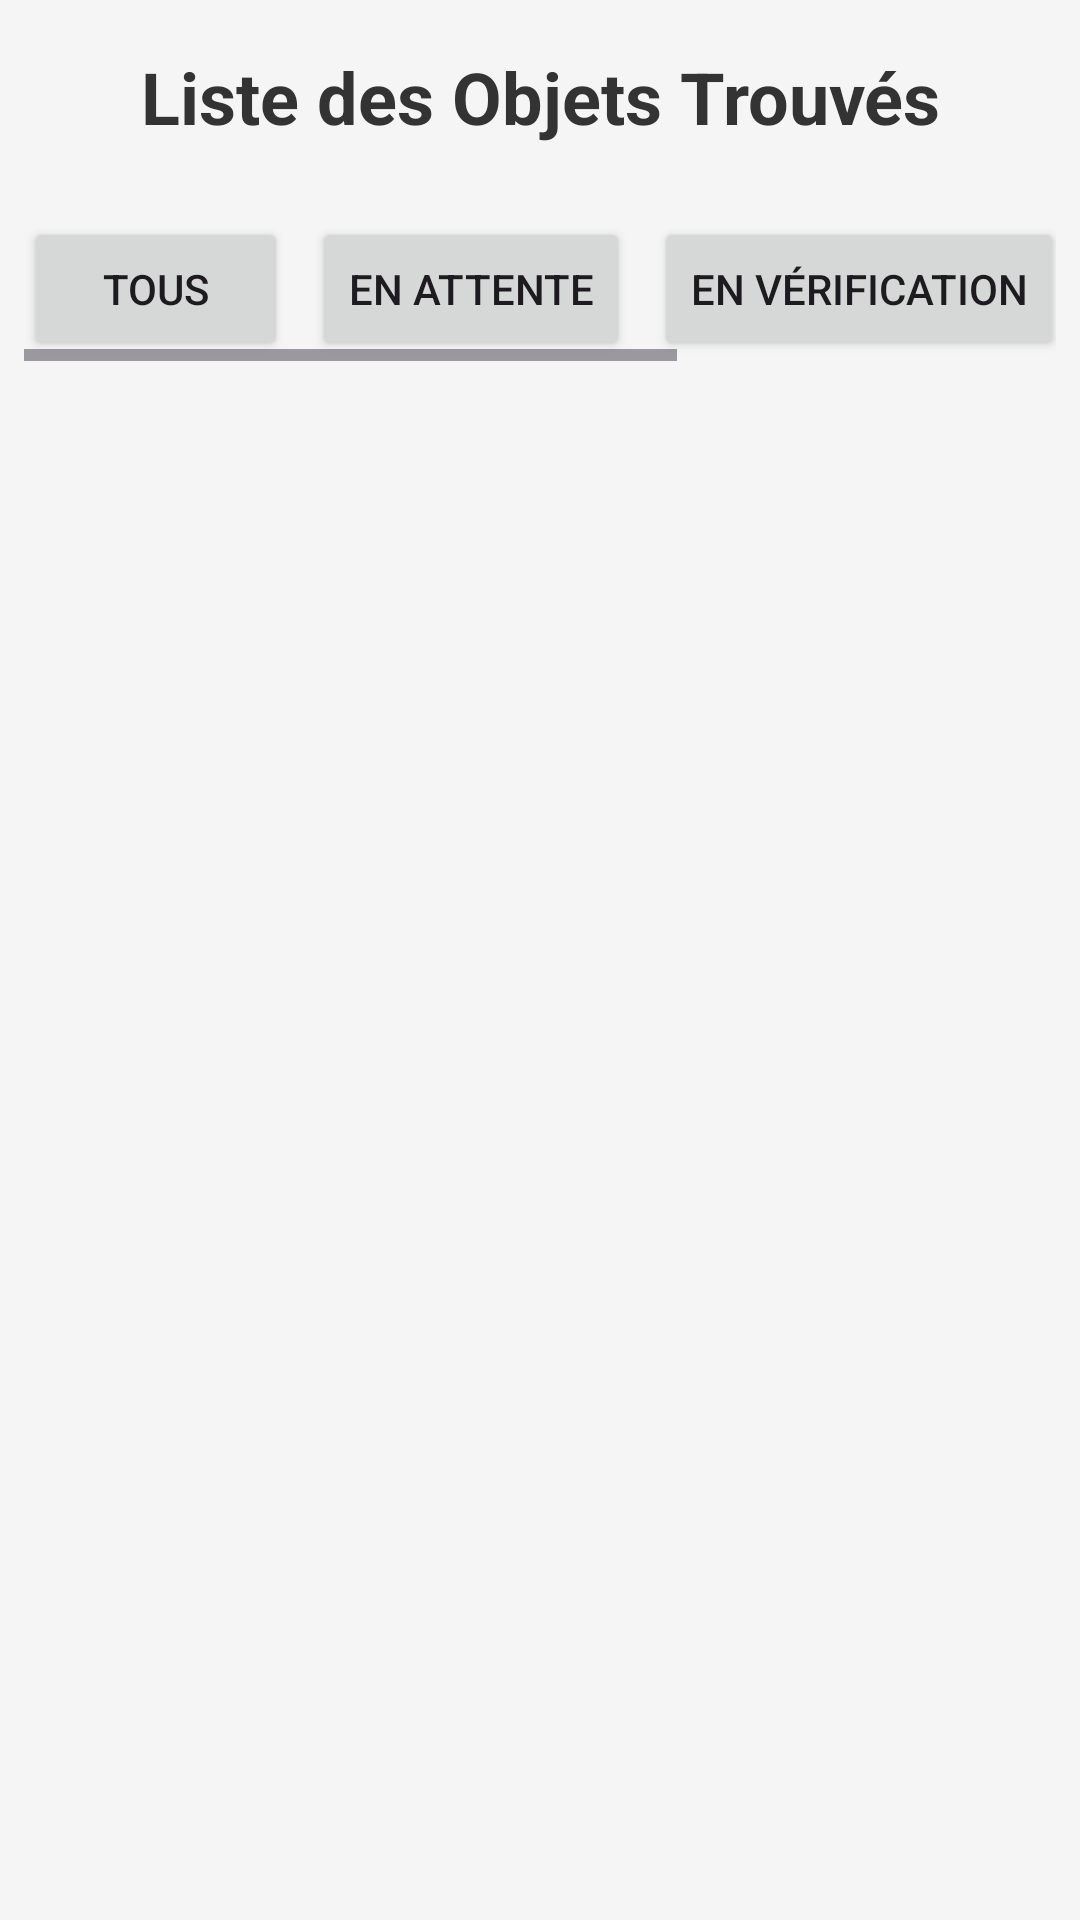

Here is an Android app screen rendered from its layout file. Give the layout XML and the strings, colors and styles it references.
<!-- AndroidManifest.xml: application theme Theme.TPG12L3INF2526 -->
<!-- res/layout/fragment_list_object.xml -->
<?xml version="1.0" encoding="utf-8"?>
<LinearLayout xmlns:android="http://schemas.android.com/apk/res/android"
    android:layout_width="match_parent"
    android:layout_height="match_parent"
    android:orientation="vertical"
    android:background="#F5F5F5">

    <TextView
        android:layout_width="match_parent"
        android:layout_height="wrap_content"
        android:text="Liste des Objets Trouvés"
        android:textSize="24sp"
        android:textStyle="bold"
        android:textColor="#333333"
        android:gravity="center"
        android:padding="16dp"/>

    <HorizontalScrollView
        android:layout_width="match_parent"
        android:layout_height="wrap_content"
        android:padding="8dp">

        <LinearLayout
            android:layout_width="wrap_content"
            android:layout_height="wrap_content"
            android:orientation="horizontal">

            <Button
                android:id="@+id/btnAll"
                android:layout_width="wrap_content"
                android:layout_height="wrap_content"
                android:text="Tous"
                android:layout_marginEnd="8dp"/>

            <Button
                android:id="@+id/btnPending"
                android:layout_width="wrap_content"
                android:layout_height="wrap_content"
                android:text="En attente"
                android:layout_marginEnd="8dp"/>

            <Button
                android:id="@+id/btnVerification"
                android:layout_width="wrap_content"
                android:layout_height="wrap_content"
                android:text="En vérification"
                android:layout_marginEnd="8dp"/>

            <Button
                android:id="@+id/btnRecovered"
                android:layout_width="wrap_content"
                android:layout_height="wrap_content"
                android:text="Récupéré"
                android:layout_marginEnd="8dp"/>

            <Button
                android:id="@+id/btnRefresh"
                android:layout_width="wrap_content"
                android:layout_height="wrap_content"
                android:text="Actualiser"
                android:backgroundTint="#4CAF50"/>
        </LinearLayout>
    </HorizontalScrollView>

    <androidx.recyclerview.widget.RecyclerView
        android:id="@+id/table"
        android:layout_width="match_parent"
        android:layout_height="match_parent"
        android:padding="8dp"/>

</LinearLayout>
<!-- resources referenced by this layout -->
<resources>
  <style name="Theme.TPG12L3INF2526" parent="Base.Theme.TPG12L3INF2526" />
  <style name="Base.Theme.TPG12L3INF2526" parent="Theme.Material3.DayNight.NoActionBar">
          
          
      </style>
</resources>
